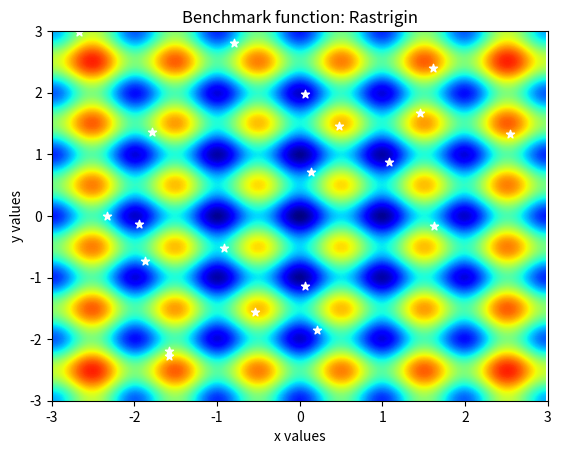

Source code (Python): (Note: this script raises an exception after producing the figure.)
import numpy as np
from numpy.random import uniform as U
from random import random as rnd
import matplotlib as mpl
import matplotlib.pyplot as plt
import matplotlib.animation as animation

# Try a simple iterative approach first

# Particle stores all necessary information to represent a single agent in the swarm
class Particle:
    def __init__(self, pos, vel, function: callable, abc: tuple):
        self.update_listeners = []

        self.pos = pos
        self.vel = vel
        self.prf = function(pos)
        self.a, self.b, self.c = abc
        self.pbest = self.pos
        self.pprf = self.prf
        self.gbest = None
        self.gprf = None
        self.function = function
    
    def update_global_best(self, gpos, gprf) -> None:
        self.gbest = gpos
        self.gprf = gprf

    def update_velocity(self) -> None:
        # v := a * v + b * Rb * (pos_pbest - pos) + c * Rc * (pos_gbest - pos)
        self.vel = self.a * self.vel + self.b * rnd() * (self.pbest - self.pos) + self.c * rnd() * (self.gbest - self.pos)

    def update_position(self, dt: float) -> None:
        # simple euclidean position update
        self.pos = self.pos + self.vel * dt
        self.prf = self.function(self.pos)
        if self.prf < self.pprf:
            self.pbest = self.pos
            self.pprf = self.prf

def init_swarm(num_particles: int, function: callable, x_range: tuple, x_shape: tuple, abc: tuple) -> list:
    swarm = []
    x_min, x_max = x_range
    for i in range(num_particles):
        pos = U(x_min, x_max, x_shape)
        swarm.append(Particle(pos,
            U(x_min - x_max, x_max - x_min, x_shape),
            function, abc))
    return swarm

def swarm_iteration(swarm: list, neighbor_function: callable, dt: float) -> None:
    for particle in swarm:
        best_neighbor = neighbor_function(particle)
        particle.update_global_best(best_neighbor.pos, best_neighbor.prf)
        particle.update_velocity()

    for particle in swarm:
        particle.update_position(dt)

def get_best_of_swarm(swarm: list) -> Particle:
    best_particle = swarm[0]
    for particle in swarm[1:]:
        if particle.prf < best_particle.prf:
            best_particle = particle
    return best_particle

def get_2nd_best_of_swarm(swarm: list, best_particle: Particle) -> Particle:
    almost_best_particle = None
    for particle in swarm:
        if particle is best_particle: continue
        if almost_best_particle is None or particle.prf < almost_best_particle.prf:
            almost_best_particle = particle
    return almost_best_particle

def PSO(grapher: callable, swarm: list, num_iters: int, dt: float):

    ########################################################################
    #                           SETUP NEIGHBORS                            #
    ########################################################################

    best_particle, almost_best_particle = None, None

    def inclusive_global_neighbor_function(_) -> Particle:
        return best_particle
    def exclusive_global_neighbor_function(particle: Particle) -> Particle:
        if particle is best_particle: return almost_best_particle
        return best_particle
    
    def get_fixed_neighborhoods(num_neighborhoods: int) -> dict:
        # this function encompass a fixed neighborhood relation between particles (no matter their distance)
        neighborhoods = [[] for i in range(num_neighborhoods)]
        for i in range(len(swarm)):
            neighborhoods[i%num_neighborhoods].append(swarm[i])
        neighbormatrix = {}
        for ngb in neighborhoods:
            for part in ngb:
                neighbormatrix[part] = ngb
        return neighbormatrix
    
    def get_inclusive_fixed_neighbor_function(neighbormatrix: dict) -> callable:
        def inclusive_fixed_neighbor_function(particle: Particle) -> Particle:
            return get_best_of_swarm(neighbormatrix[particle])
        return inclusive_fixed_neighbor_function
    
    def get_exclusive_fixed_neighbor_function(neighbormatrix: dict) -> callable:
        def exclusive_fixed_neighbor_function(particle: Particle) -> Particle:
            best = get_best_of_swarm(neighbormatrix[particle])
            if particle is best: return get_2nd_best_of_swarm(neighbormatrix[particle], best)
        return exclusive_fixed_neighbor_function
    
    neighbor_function = exclusive_global_neighbor_function
    
    ########################################################################
    #                          PERFORM ITERATIONS                          #
    ########################################################################

    for iter in range(num_iters):
        # update global best:
        best_particle = get_best_of_swarm(swarm)
        almost_best_particle = get_2nd_best_of_swarm(swarm, best_particle)

        swarm_iteration(swarm, neighbor_function, dt)
        grapher(xs = [p.pos for p in swarm], ys = [p.prf for p in swarm])

if __name__ == '__main__':
    xss = []
    def grapher(xs, ys):
        xss.append(xs)

    # DEFINE FUNCTION
    A, B = 0, 100
    rosenbrock_func = lambda x: (A - x[0])**2 + B * (x[1] - x[0]**2)**2
    rastrigin_func = lambda x: 2 * 10 + ((x[0]**2 - 10 * np.cos(2 * np.pi * x[0])) + (x[1]**2 - 10 * np.cos(2 * np.pi * x[1])))
    # both functions seem to work perfectly fine; getting to (0,0) in about ~50 steps

    x_range = (-3, 3)
    x_shape = (2,)
    abc = (0.9, 2., 2.)
    num_particles = 20
    num_iters = 100
    dt = 0.1
    func = rastrigin_func # only change this
    swarm = init_swarm(num_particles, func, x_range, x_shape, abc)
    PSO(grapher, swarm, num_iters, dt)


    # X, Y needed for the benchmark function
    x = np.arange(*x_range, 0.025)
    y = np.arange(*x_range, 0.025)
    X, Y = np.meshgrid(x, y)

    fig, ax = plt.subplots()

    contour = ax.contourf(X, Y, func((X, Y)), 250, vmin=0, vmax=60, cmap=mpl.colormaps['jet'])
    ax.set_xlim(x_range)
    ax.set_ylim(x_range)
    ax.set_title("Benchmark function: Rastrigin")
    ax.set_xlabel("x values")
    ax.set_ylabel("y values")
    scat = ax.scatter([x[0] for x in xss[0]], [x[1] for x in xss[0]], c='w', marker="*")

    def animate(i):
        scat.set_offsets(xss[i])
        return scat, 

    ani = animation.FuncAnimation(fig, animate, frames=len(xss), interval=100, blit=True)
    FFwriter = animation.FFMpegWriter(fps=10)
    ani.save('rastrigin.mp4', writer=FFwriter)
    
    plt.show()
